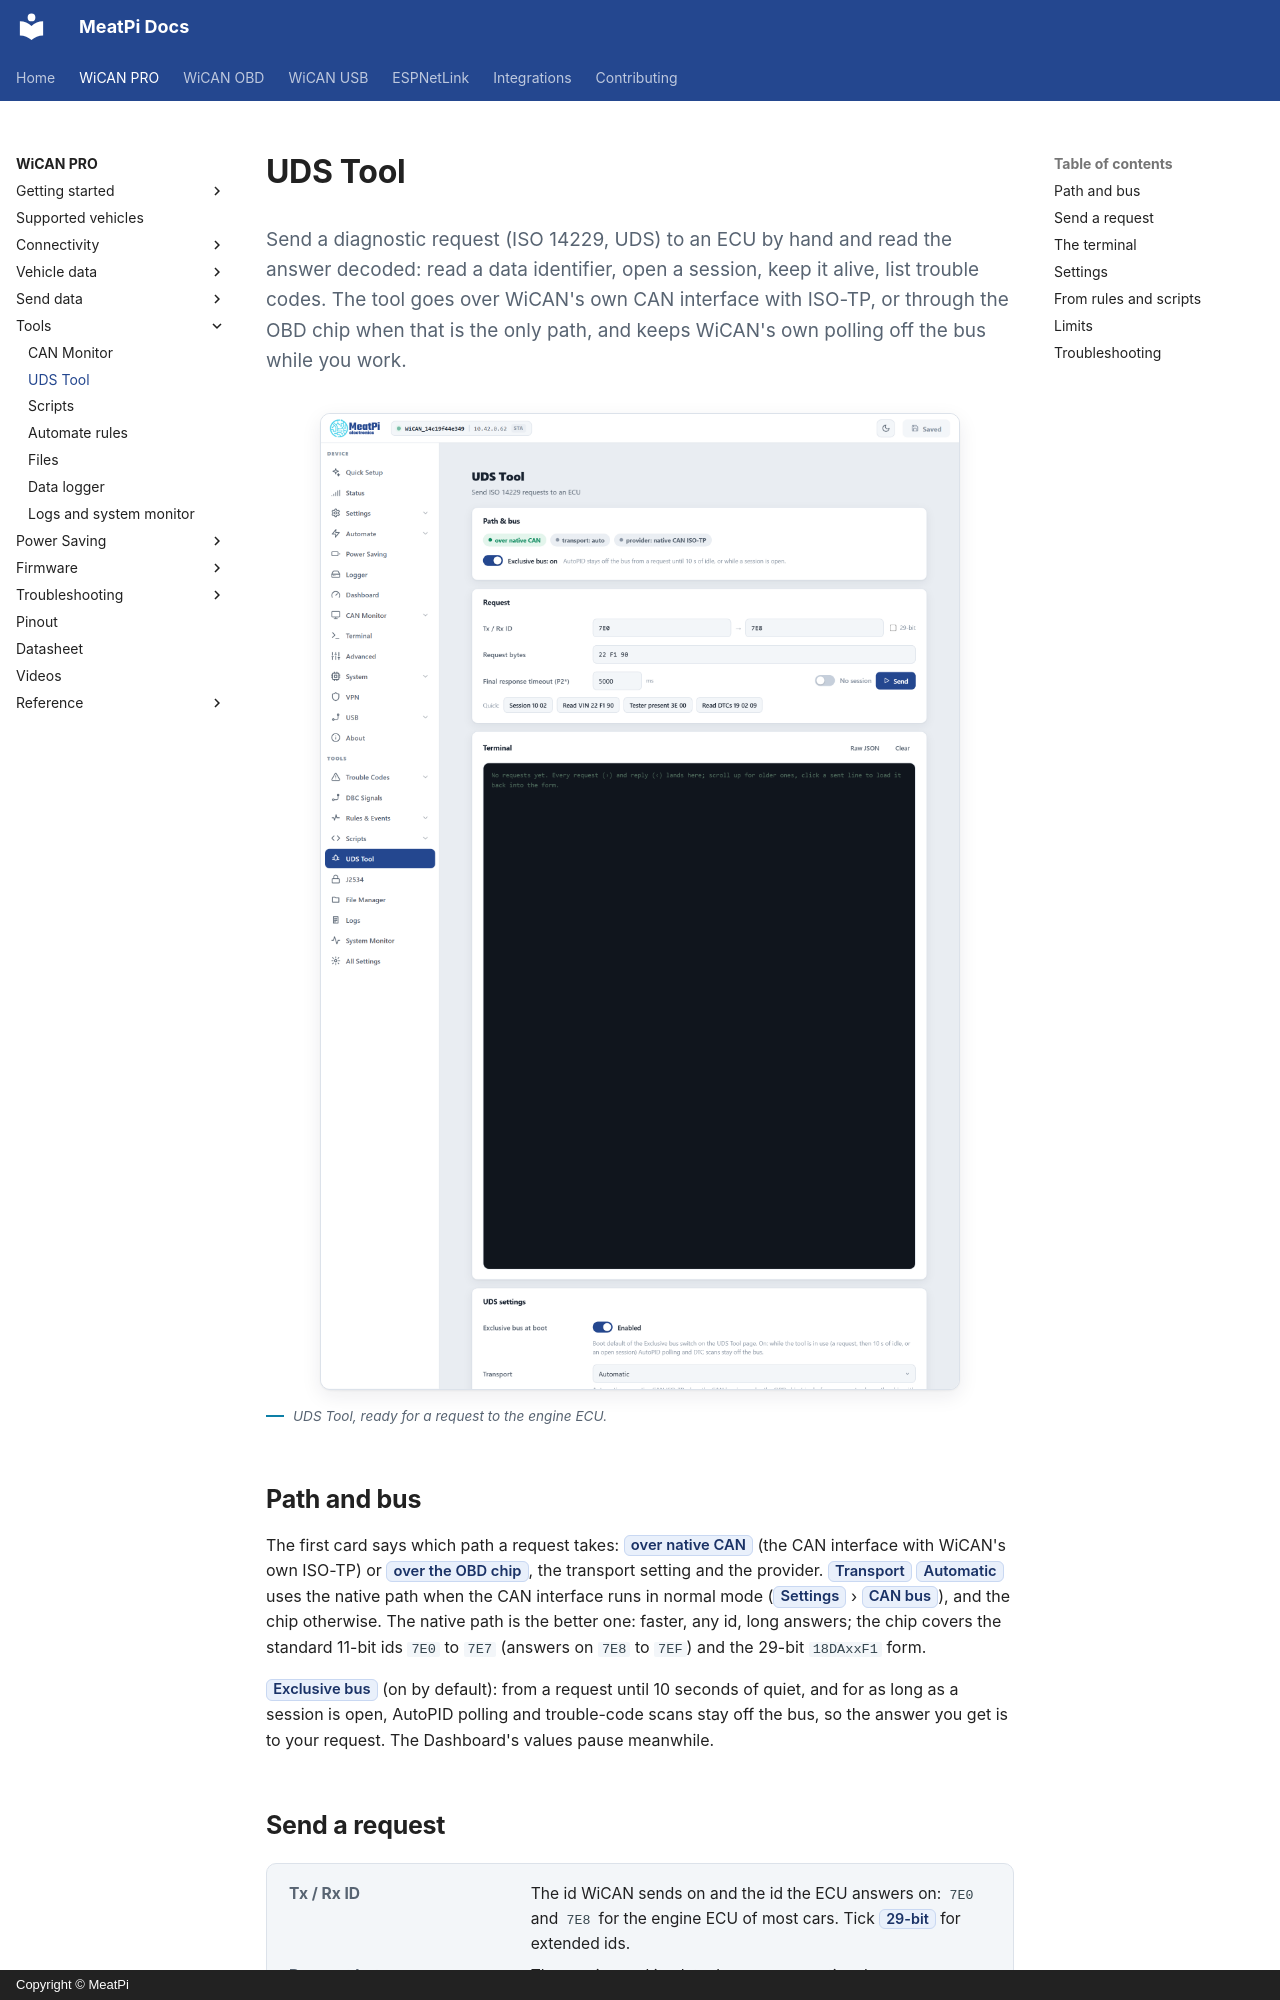

repository: meatpiHQ/meatpi-docs · page: wican-pro/tools/uds-tool/index.html · generator: mkdocs · copyright: Copyright © MeatPi

---
title: UDS Tool
---

# UDS Tool

<p class="lead">Send a diagnostic request (ISO 14229, UDS) to an ECU by hand and read the answer decoded: read a data identifier, open a session, keep it alive, list trouble codes. The tool goes over WiCAN's own CAN interface with ISO-TP, or through the OBD chip when that is the only path, and keeps WiCAN's own polling off the bus while you work.</p>

<figure class="shot" markdown>
![The UDS Tool page: the Path and bus card with the Exclusive bus switch, the Request card with ids, bytes, timeout, session and Send, the quick buttons, the terminal and the settings card](../img/pages/22-uds.png){ width="640" }
<figcaption>UDS Tool, ready for a request to the engine ECU.</figcaption>
</figure>

## Path and bus

The first card says which path a request takes: ==over native CAN== (the CAN interface with WiCAN's own ISO-TP) or ==over the OBD chip==, the transport setting and the provider. ==Transport== ==Automatic== uses the native path when the CAN interface runs in normal mode (==Settings== › ==CAN bus==), and the chip otherwise. The native path is the better one: faster, any id, long answers; the chip covers the standard 11-bit ids `7E0` to `7E7` (answers on `7E8` to `7EF`) and the 29-bit `18DAxxF1` form.

==Exclusive bus== (on by default): from a request until 10 seconds of quiet, and for as long as a session is open, AutoPID polling and trouble-code scans stay off the bus, so the answer you get is to your request. The Dashboard's values pause meanwhile.
